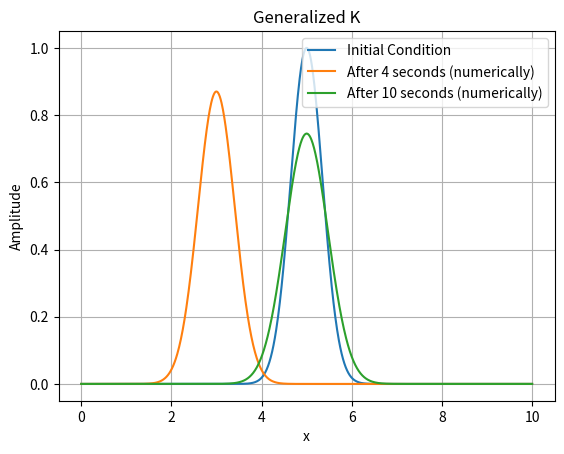

Write the Python code that produced this figure.
import numpy as np
import matplotlib.pyplot as plt


def mod1(a, b):
    return a - b * np.floor(a / b)


def GEN_K(u, c):
    n = len(u)
    v = u.copy()
    ϵ = 0
    k = -1
    for i in range(n):
        in1 = (i - 1) % n  # index of i-1 with periodic boundary
        in2 = (i - 2) % n  # index of i-2 with periodic boundary
        ip1 = (i + 1) % n  # index of i+1 with periodic boundary
        v[i] = u[i] - c * (u[i] - u[in1]) - (ϵ * c / 4) * (
                    (1 - k) * (u[i] - 2 * u[in1] + u[in2]) + (1 + k) * (u[ip1] - 2 * u[i] + u[in1]))
    return v


# Define the grid parameters
L = 10.0  # Length of the domain in the x direction
Δx = 0.01  # Grid spacing in the x direction
Nx = int(L / Δx)  # Number of grid points in the x direction
c = 0.5  # Courant Numbers

# Define the physical parameters
α = 2  # Speed of Propagation

# Define the simulation parameters
sim_time = 4  # Total simulation time
Δt = round(c * Δx / α, 4)  # time step size
num_time_step = int(sim_time / Δt)  # Number of time steps

# Define the initial condition
x_values = np.linspace(0, L, Nx)
u = np.exp(-4 * (x_values - 5) ** 2)

# Plot the initial condition
plt.plot(x_values, u, label="Initial Condition")
plt.xlabel("x")
plt.ylabel("Amplitude")
plt.title("Generalized K")
plt.legend(loc="upper left")
plt.grid(True)

# Run the simulation
for j in range(num_time_step):
    u = GEN_K(u, c)

# Numerical
plt.plot(x_values, u, label=f"After {sim_time} seconds (numerically)")

# Define the simulation parameters
sim_time_2 = 6  # Total simulation time
num_time_step_2 = int(sim_time_2 / Δt)  # Number of time steps

# Run the simulation
for j in range(num_time_step_2):
    u = GEN_K(u, c)

# Numerical
plt.plot(x_values, u, label=f"After {sim_time + sim_time_2} seconds (numerically)")

plt.legend()
plt.show()
